Run: headless pygame with SDL's dummy video driver; simulated clock (each Clock.tick advances the game by its frame time, no real sleeping); random seed 0; keys injected as events and as key.get_pressed() state; no mouse input.
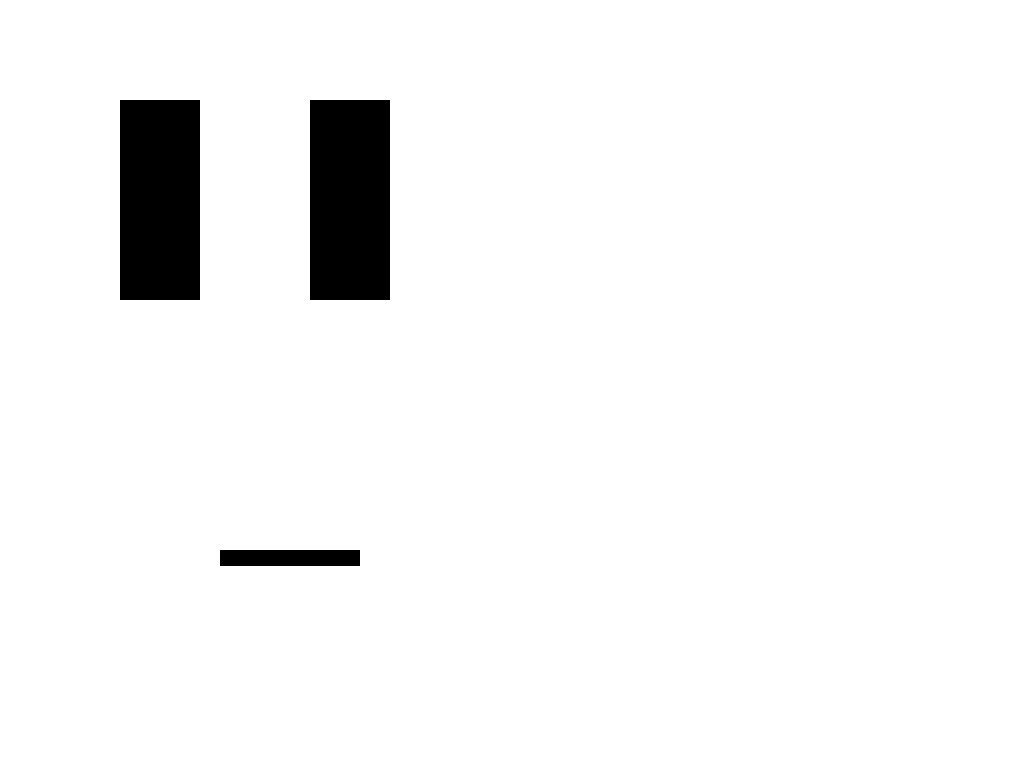
Frame 1 of 4 · flips 1–60 · no input
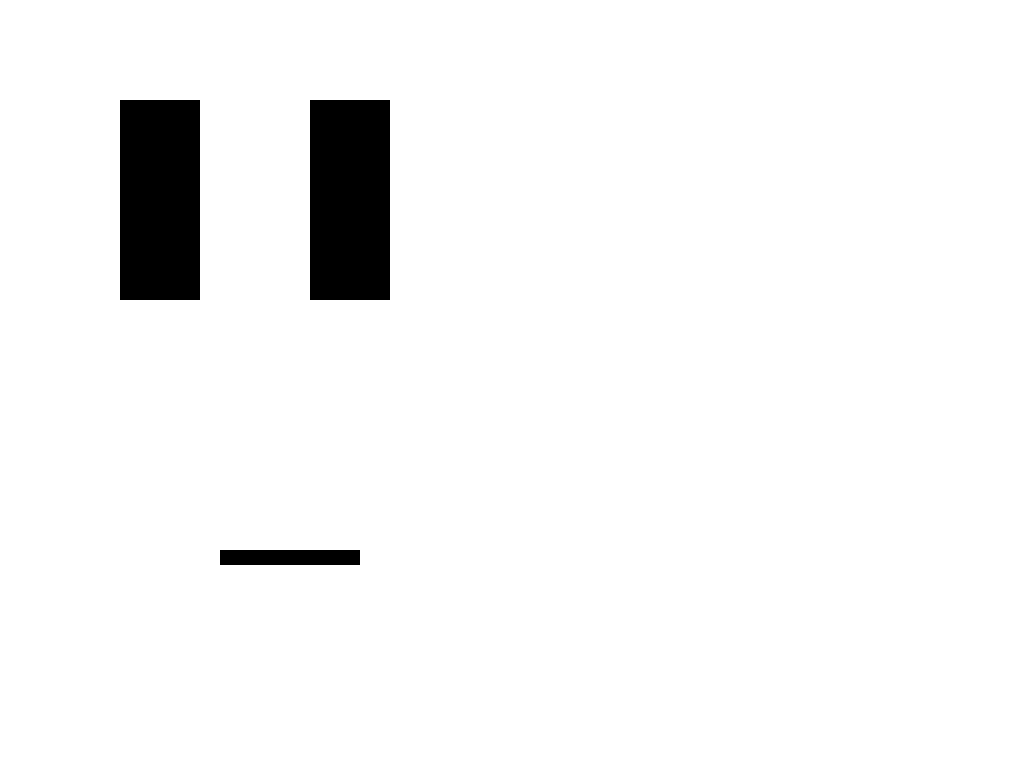
Frame 2 of 4 · flips 61–180 · tapped SPACE, RETURN · held RIGHT (→), D
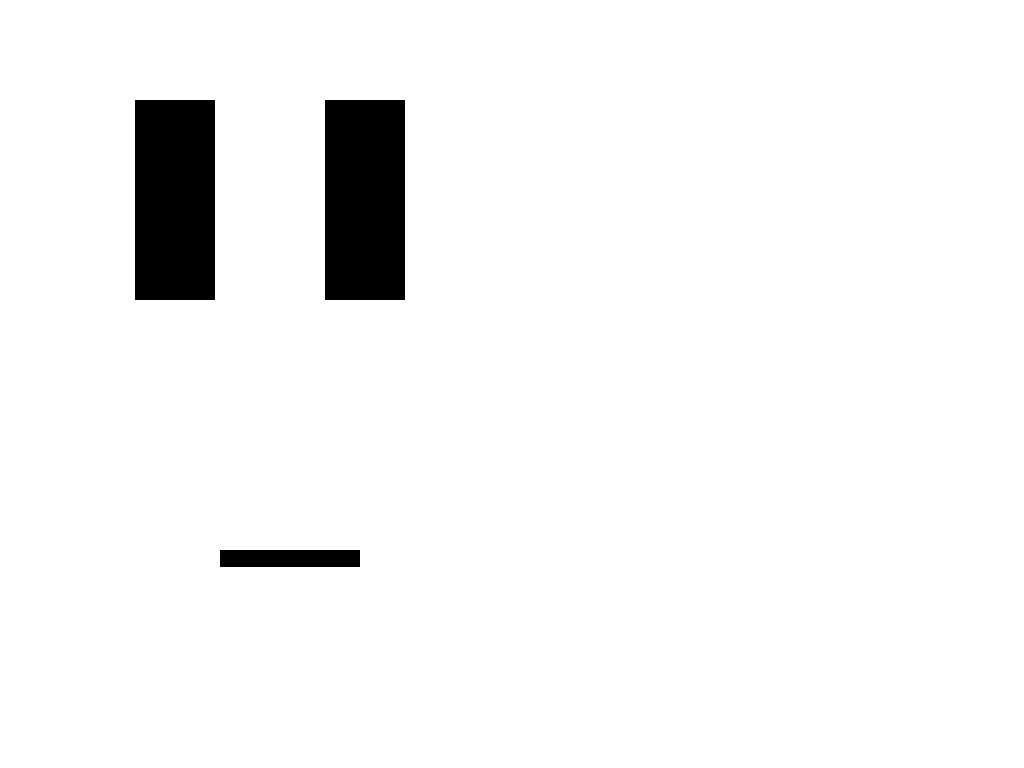
Frame 3 of 4 · flips 181–300 · held DOWN (↓), S
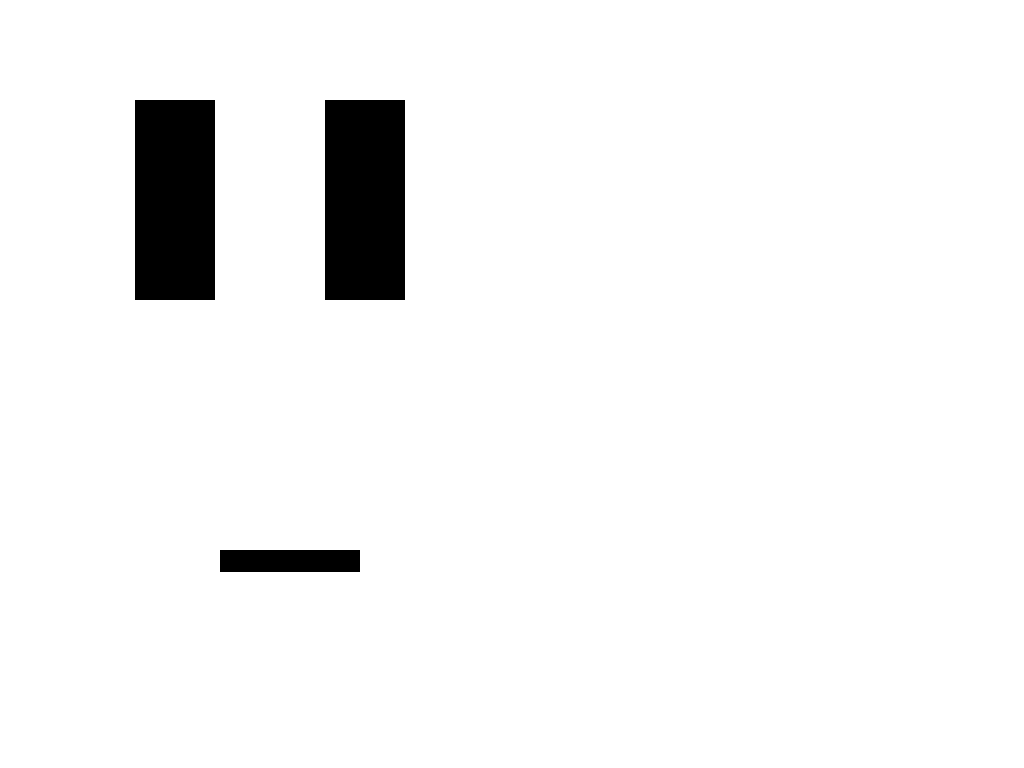
Frame 4 of 4 · flips 301–420 · held LEFT (←), A, UP (↑), W

The pygame program that drew these frames:

#!/usr/bin/env python3
# Eye_Test2.py
import os
import pygame
import sys
import math
import random

# Set position (optional, in case you need to target a specific screen)
os.environ['SDL_VIDEO_WINDOW_POS'] = "0,0"

# Initialize
pygame.init()
pygame.mouse.set_visible(False)
screen = pygame.display.set_mode((800, 480), pygame.FULLSCREEN)

pygame.mouse.set_pos((800, 480))
pygame.display.set_caption("Blinking Eyes")
clock = pygame.time.Clock()

# Colors
WHITE = (255, 255, 255)
BLACK = (0, 0, 0)

# Eye positions and dimensions (rotated 90°, so vertical rectangles)
eye_width = 80
eye_height_max = 200
left_eye_base = [120, 100]  # base x, y
right_eye_base = [310, 100]
left_eye_pos = left_eye_base[:]
right_eye_pos = right_eye_base[:]

# Mouth position and dimensions
mouth_pos = [220, 550]  # x, y
mouth_width = 140
mouth_height_base = 20
mouth_amplitude = 5  # How much the mouth "wiggles"
mouth_freq = 2       # How fast the mouth wiggles (Hz)

# Blink animation settings
blink_interval = 3000      # Time between blinks (ms)
blink_duration = 600       # Total blink cycle time (ms)
blink_progress = 0         # Progress through blink cycle (0–1)
blinking = False
blink_start_time = 0

# Eye movement settings
eye_movement_timer = 0
next_eye_shift_time = 0
eye_shift_interval_range = (3000, 6000)  # in ms
eye_shift_amount = 2
max_eye_shift = 15  # pixels

# Main loop
running = True
while running:
    now = pygame.time.get_ticks()
    screen.fill(WHITE)

    # Start blinking if time
    if not blinking and now - blink_start_time > blink_interval:
        blinking = True
        blink_start_time = now

    # Animate blink
    if blinking:
        elapsed = now - blink_start_time
        half = blink_duration // 2
        if elapsed < blink_duration:
            # First half: close, second half: open
            if elapsed < half:
                blink_progress = elapsed / half  # 0 → 1
            else:
                blink_progress = 1 - ((elapsed - half) / half)  # 1 → 0
        else:
            blinking = False
            blink_progress = 0

    # Animate small side-to-side eye movement
    if now > next_eye_shift_time:
        if random.random() < 0.5:
            eye_shift_amount = random.randint(-max_eye_shift, max_eye_shift)
        else:
            eye_shift_amount = 0
        next_eye_shift_time = now + random.randint(*eye_shift_interval_range)

    # Update eye positions
    left_eye_pos[0] = left_eye_base[0] + eye_shift_amount
    right_eye_pos[0] = right_eye_base[0] + eye_shift_amount

    # Compute eye height
    eye_height = eye_height_max * (1 - blink_progress)

    # Draw vertical eyes (portrait)
    pygame.draw.rect(screen, BLACK, (left_eye_pos[0], left_eye_pos[1], eye_width, eye_height))
    pygame.draw.rect(screen, BLACK, (right_eye_pos[0], right_eye_pos[1], eye_width, eye_height))

    # Animate mouth height using sine wave
    mouth_time = now / 1000.0  # convert ms to seconds
    mouth_height = mouth_height_base + mouth_amplitude * math.sin(2 * math.pi * mouth_freq * mouth_time)

    # Draw the mouth as a horizontal rectangle with animated height
    pygame.draw.rect(screen, BLACK, (mouth_pos[0], mouth_pos[1], mouth_width, mouth_height))

    pygame.display.flip()
    clock.tick(60)

pygame.quit()
sys.exit()
